Run: headless pygame with SDL's dummy video driver; simulated clock (each Clock.tick advances the game by its frame time, no real sleeping); random seed 0; keys injected as events and as key.get_pressed() state; no mouse input; restart key SPACE tapped at the start of phases 3 and 4.
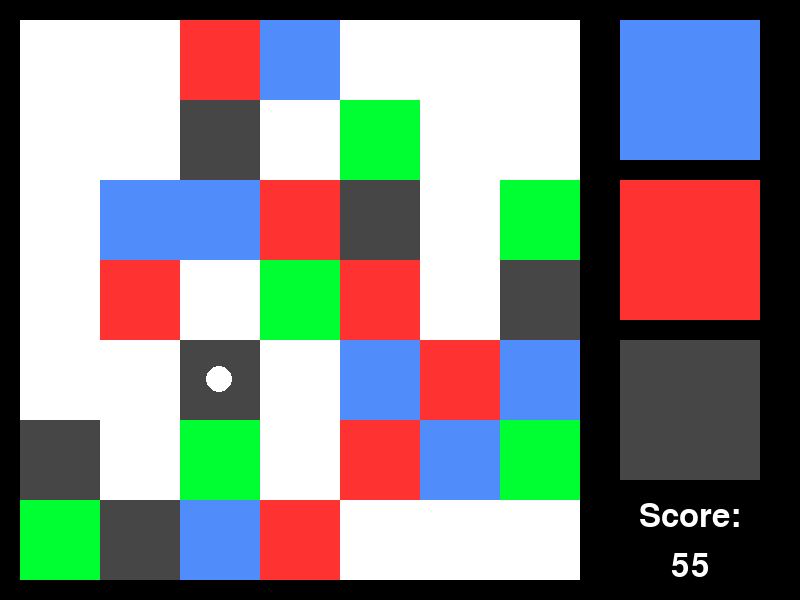
Frame 1 of 4 · flips 1–60 · no input
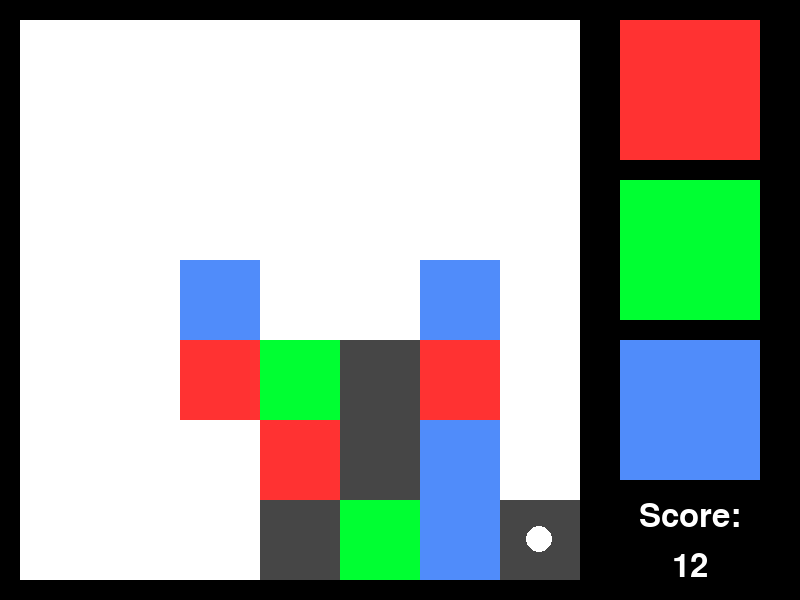
Frame 2 of 4 · flips 61–180 · tapped SPACE, RETURN · held RIGHT (→), D
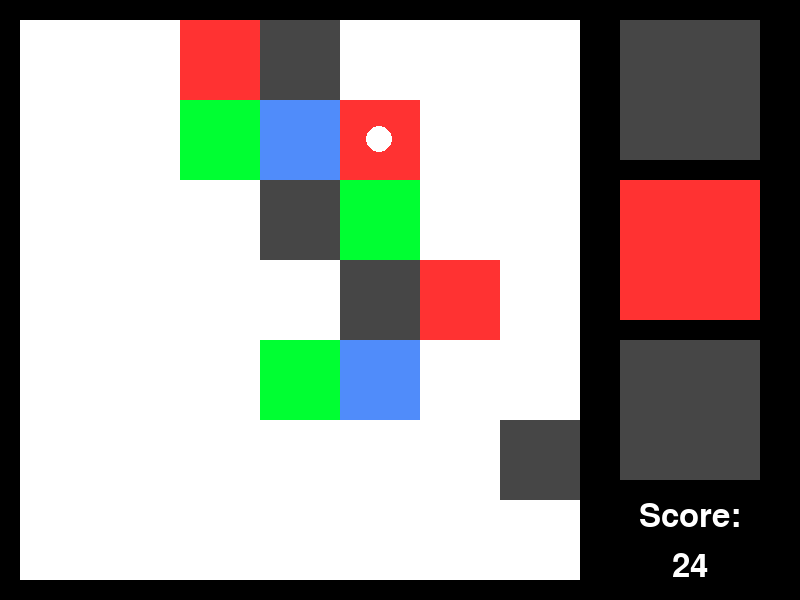
Frame 3 of 4 · flips 181–300 · tapped SPACE · held DOWN (↓), S
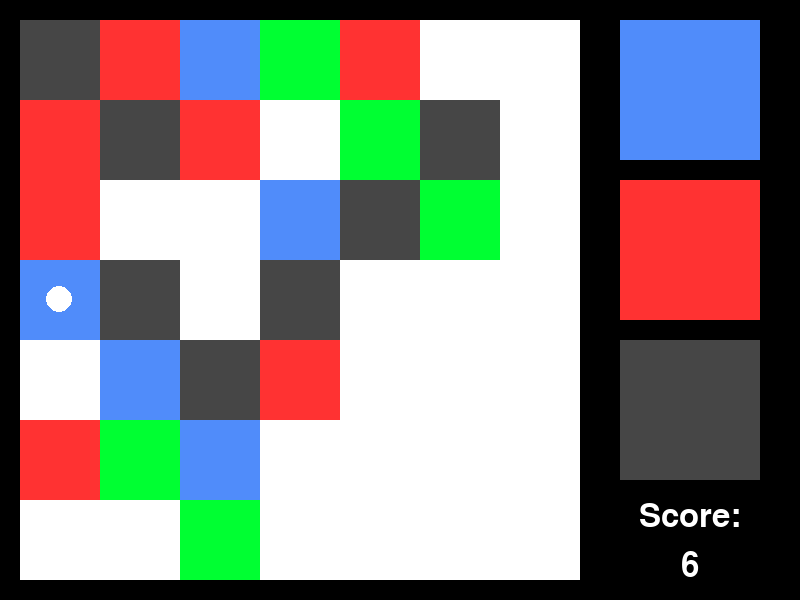
Frame 4 of 4 · flips 301–420 · tapped SPACE · held LEFT (←), A, UP (↑), W

The pygame program that drew these frames:

import pygame
import random
import time
import copy

class game:
    
    def __init__(self, size, colors):
        self.size = size
        self.colors = colors
        self.reset()

    def reset(self):
        self.score = 0
        self.grid = []
        for i in range(self.size):
            self.grid.append([])
            for j in range(self.size):
                self.grid[i].append(-1)
        self.cur = (int(self.size/2), int(self.size/2))
        self.grid[self.cur[0]][self.cur[1]] = random.randint(0, len(self.colors)-1)
        self.upcoming = [random.randint(0, len(self.colors)-1) for i in range(3)]
        return self

    def draw(self, screen, loc):
        screen.fill((0,0,0))
        pygame.draw.rect(screen, (255, 255, 255), loc)
        ssize = loc[2]/self.size
        for i in range(self.size):
            for j in range(self.size):
                if(self.grid[i][j] >= 0):
                    pygame.draw.rect(screen, colors[self.grid[i][j]], (loc[0]+ssize*i, loc[1]+ssize*j, ssize, ssize))
                    if (i,j) == self.cur:
                        pygame.draw.ellipse(screen, (255, 255, 255), (loc[0]+ssize*i+ssize/3, loc[1]+ssize*j+ssize/3, ssize/3, ssize/3))
        for i in range(3):
            pygame.draw.rect(screen, self.colors[self.upcoming[i]], (620, 20 + 160*i, 140, 140))
        line1 = font.render("Score:", True, (255, 255, 255))
        line2 = font.render(str(self.score), True, (255, 255, 255))
        screen.blit(line1, (690-line1.get_width()//2, 500))
        screen.blit(line2, (690-line2.get_width()//2, 550))

    def inGrid(self, pos):
        return pos[0]>=0 and pos[0]<self.size and pos[1]>=0 and pos[1]<self.size

    def canPlace(self, square):
        if not self.inGrid(square):
            return False
        if self.grid[square[0]][square[1]] != -1:
            return False
        return True

    def place(self, square):
        if self.canPlace(square):
            self.cur = square
            self.grid[self.cur[0]][self.cur[1]] = self.upcoming[0]
            self.upcoming = self.upcoming[1:]+[random.randint(0, len(self.colors)-1)]
        self.checkScore()
        return self

    def matching(self, square):
        c = self.grid[square[0]][square[1]]
        matches = []
        newm = [square]
        while newm != []:
            matches += newm
            newm = []
            for d in [(-1,0),(1,0),(0,-1),(0,1)]:
                for s in matches:
                    new = (s[0]+d[0], s[1]+d[1])
                    if self.inGrid(new) and self.grid[new[0]][new[1]] == c and not new in matches + newm:
                        newm.append(new)
        return matches

    def checkScore(self):
        c = self.grid[self.cur[0]][self.cur[1]]
        matches = []
        newm = [self.cur]
        while newm != []:
            matches += newm
            newm = []
            for d in [(-1,0),(1,0),(0,-1),(0,1)]:
                for s in matches:
                    new = (s[0]+d[0], s[1]+d[1])
                    if self.inGrid(new) and self.grid[new[0]][new[1]] == c and not new in matches + newm:
                        newm.append(new)
        self.grid[self.cur[0]][self.cur[1]]
        matches = self.matching(self.cur)
        if len(matches)>=3:
            self.score += len(matches)**2//3
            for s in matches:
                if s!=self.cur:
                    self.grid[s[0]][s[1]] = -1

    def evaluate(self):
        return self.score

    def makeMove(self, agent, future = -1):
        if future == -1:
            future = len(self.upcoming)
        moves = [(-1,0),(1,0),(0,-1),(0,1)]
        if agent == 1:
            m = random.choice(moves)
            self.place((self.cur[0]+m[0], self.cur[1]+m[1]))
        if agent == 2:
            paths = [[]]
            for i in range(future):
                newpaths = []
                for m in moves:
                    newpaths += [p + [m] for p in paths]
                paths = newpaths
            bestscore = 0
            bestmoves = []
            for path in paths:
                x = copy.deepcopy(self)
                good = True
                for move in path:
                    if not x.canPlace((x.cur[0] + move[0], x.cur[1] + move[1])):
                        good = False
                    x = x.place((x.cur[0] + move[0], x.cur[1] + move[1]))
                if good:
                    movescore = x.evaluate()
                    if movescore == bestscore:
                        bestmoves.append(path[0])
                    elif movescore > bestscore:
                        bestscore = movescore
                        bestmoves = [path[0]]
            if len(bestmoves) == 0:
                self.makeMove(2, future-1)
            else:
                move = random.choice(bestmoves)
                self.place((self.cur[0] + move[0], self.cur[1] + move[1]))

    def gameover(self):
        moves = [(-1,0),(1,0),(0,-1),(0,1)]
        for m in moves:
            if self.canPlace((self.cur[0]+m[0], self.cur[1]+m[1])):
                return False
        return True
        
pygame.init()
pygame.font.init()
font = pygame.font.SysFont(None, 48)
screen = pygame.display.set_mode((800, 600))
done = False

colors = [(70,70,70),(80,140,250),(255,50,50),(0,255,50)]
g = game(7, colors)

agent = 2
games = 0
totalscore = 0

while not done:
    for event in pygame.event.get():
        if event.type == pygame.QUIT:
            done = True
        if event.type == pygame.KEYDOWN:
            if agent == 0:
                if event.key == pygame.K_LEFT:
                    g = g.place((g.cur[0]-1,g.cur[1]))
                if event.key == pygame.K_RIGHT:
                    g = g.place((g.cur[0]+1,g.cur[1]))
                if event.key == pygame.K_UP:
                    g = g.place((g.cur[0],g.cur[1]-1))
                if event.key == pygame.K_DOWN:
                    g = g.place((g.cur[0],g.cur[1]+1))
            if event.key == pygame.K_SPACE:
                g = g.reset()
    if agent > 0:
        g.makeMove(agent)
    g.draw(screen, (20, 20, 560, 560))
    pygame.display.flip()
    if g.gameover():
        games += 1
        totalscore += g.score
        print(g.score, totalscore/games)
        if agent != 0:
            g.reset()

pygame.quit()
